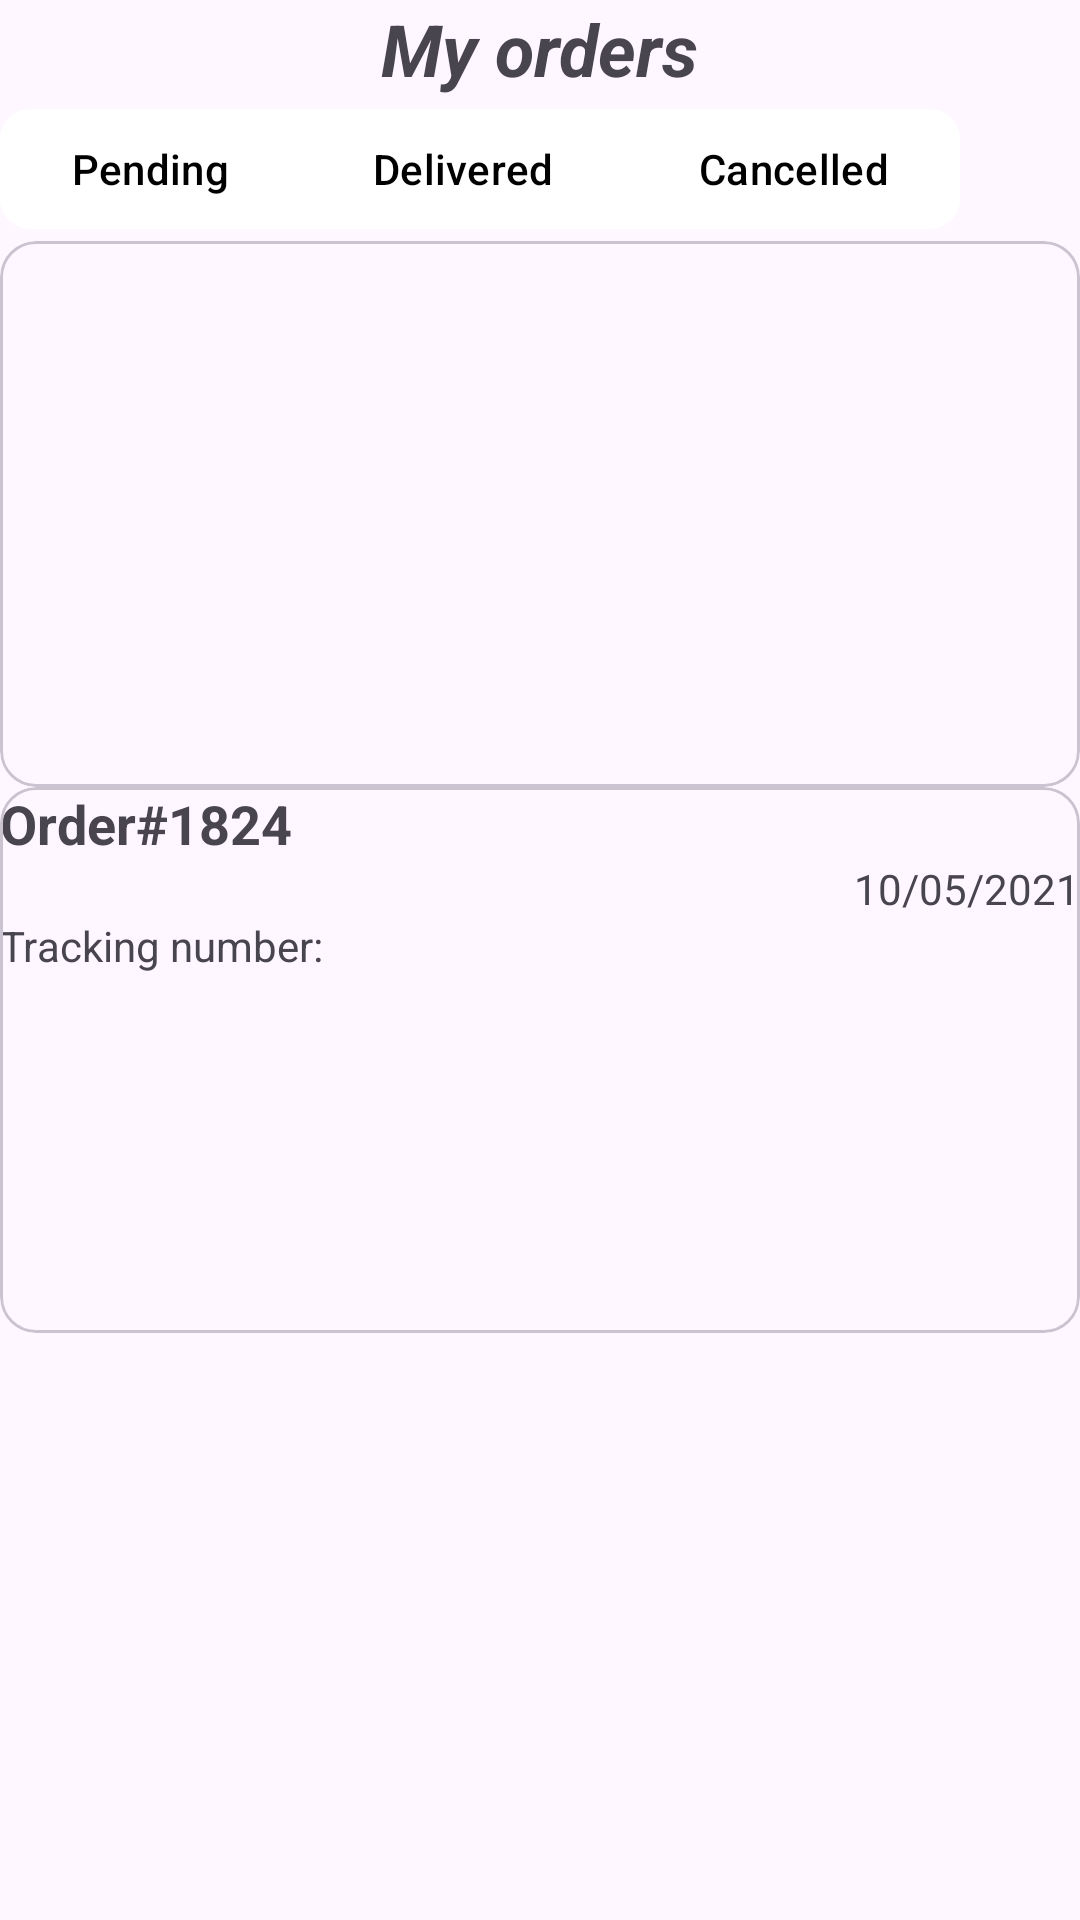

This screen was rendered from an Android layout file. Write that file and the resources it references.
<!-- AndroidManifest.xml: application theme Theme.Adroid -->
<!-- res/layout/materialbutton.xml -->
<?xml version="1.0" encoding="utf-8"?>
<androidx.constraintlayout.widget.ConstraintLayout xmlns:android="http://schemas.android.com/apk/res/android"
    android:layout_width="match_parent"
    android:layout_height="match_parent"
    xmlns:app="http://schemas.android.com/apk/res-auto">


    <TextView
        android:id="@+id/myorders"
        android:layout_width="wrap_content"
        android:layout_height="wrap_content"
        android:text="My orders"
        android:textSize="24sp"
        android:textStyle="bold|italic"
        app:layout_constraintTop_toTopOf="parent"
        app:layout_constraintStart_toStartOf="parent"
        app:layout_constraintEnd_toEndOf="parent"
        />


    <com.google.android.material.button.MaterialButtonToggleGroup
        android:id="@+id/toggleGroup"
        android:layout_width="match_parent"
        android:layout_height="wrap_content"
        app:layout_constraintStart_toStartOf="parent"
        app:layout_constraintEnd_toEndOf="parent"
        app:layout_constraintTop_toBottomOf="@id/myorders"
        app:layout_constraintBottom_toTopOf="@id/cardview"
        app:singleSelection="true"
        app:selectionRequired="false"

        >

        <com.google.android.material.button.MaterialButton
            android:id="@+id/pending"
            android:layout_width="wrap_content"
            android:layout_height="wrap_content"
            android:text="Pending"
            android:textSize="14sp"
            android:textColor="#000000"
            app:cornerRadius="10dp"
            app:backgroundTint="@drawable/materialbutton_selector"

            />

        <com.google.android.material.button.MaterialButton
            android:id="@+id/delivered"
            android:layout_width="wrap_content"
            android:layout_height="wrap_content"
            android:text="Delivered"
            android:textSize="14sp"
            android:textColor="#000000"
            app:cornerRadius="10dp"
            app:backgroundTint="@drawable/materialbutton_selector"
            />

        <com.google.android.material.button.MaterialButton
            android:id="@+id/cancelled"
            android:layout_width="wrap_content"
            android:layout_height="wrap_content"
            android:text="Cancelled"
            android:textSize="14sp"
            android:textColor="#000000"
            app:cornerRadius="10dp"
            app:backgroundTint="@drawable/materialbutton_selector"
            />
    </com.google.android.material.button.MaterialButtonToggleGroup>

    <com.google.android.material.card.MaterialCardView
        android:id="@+id/cardview"
        android:layout_width="match_parent"
        android:layout_height="182dp"
        app:layout_constraintStart_toStartOf="parent"
        app:layout_constraintEnd_toEndOf="parent"
        app:layout_constraintTop_toBottomOf="@id/toggleGroup"

        />


    <com.google.android.material.card.MaterialCardView
        android:id="@+id/cardview1"
        android:layout_width="match_parent"
        android:layout_height="182dp"
        app:layout_constraintStart_toStartOf="parent"
        app:layout_constraintEnd_toEndOf="parent"
        app:layout_constraintTop_toBottomOf="@id/cardview"
        >
        <LinearLayout
            android:layout_width="match_parent"
            android:layout_height="match_parent"
            android:orientation="vertical">
            <LinearLayout
                android:layout_width="match_parent"
                android:layout_height="wrap_content"
                android:orientation="vertical">
        <TextView
            android:layout_width="wrap_content"
            android:layout_height="wrap_content"
            android:text="Order#1824"
            android:textSize="18sp"
            android:textStyle="bold"
            />

                <TextView
                    android:layout_width="wrap_content"
                    android:layout_height="wrap_content"
                    android:layout_gravity="end"
                    android:text="10/05/2021" />
            </LinearLayout>




            <LinearLayout
                android:layout_width="wrap_content"
                android:layout_height="wrap_content"
                android:orientation="horizontal">

                <TextView
                    android:layout_width="wrap_content"
                    android:layout_height="wrap_content"
                    android:text="Tracking number:"/>




            </LinearLayout>




        </LinearLayout>



    </com.google.android.material.card.MaterialCardView>



</androidx.constraintlayout.widget.ConstraintLayout>
<!-- resources referenced by this layout -->
<resources>
  <!-- drawable materialbutton_selector (drawable) -->
  <?xml version="1.0" encoding="utf-8"?>
  <selector xmlns:android="http://schemas.android.com/apk/res/android">
    <item android:state_checked="true" android:color="#43484B"/>
      <item android:state_checked="false" android:color="@color/white"/>
  </selector>
  <style name="Theme.Adroid" parent="Base.Theme.Adroid" />
  <style name="Base.Theme.Adroid" parent="Theme.Material3.DayNight.NoActionBar">
          
          
      </style>
  <!-- not gathered from this repository: default colours our renderer supplied (Android Studio template values) -->
  <color name="white">#FFFFFFFF</color>
</resources>
